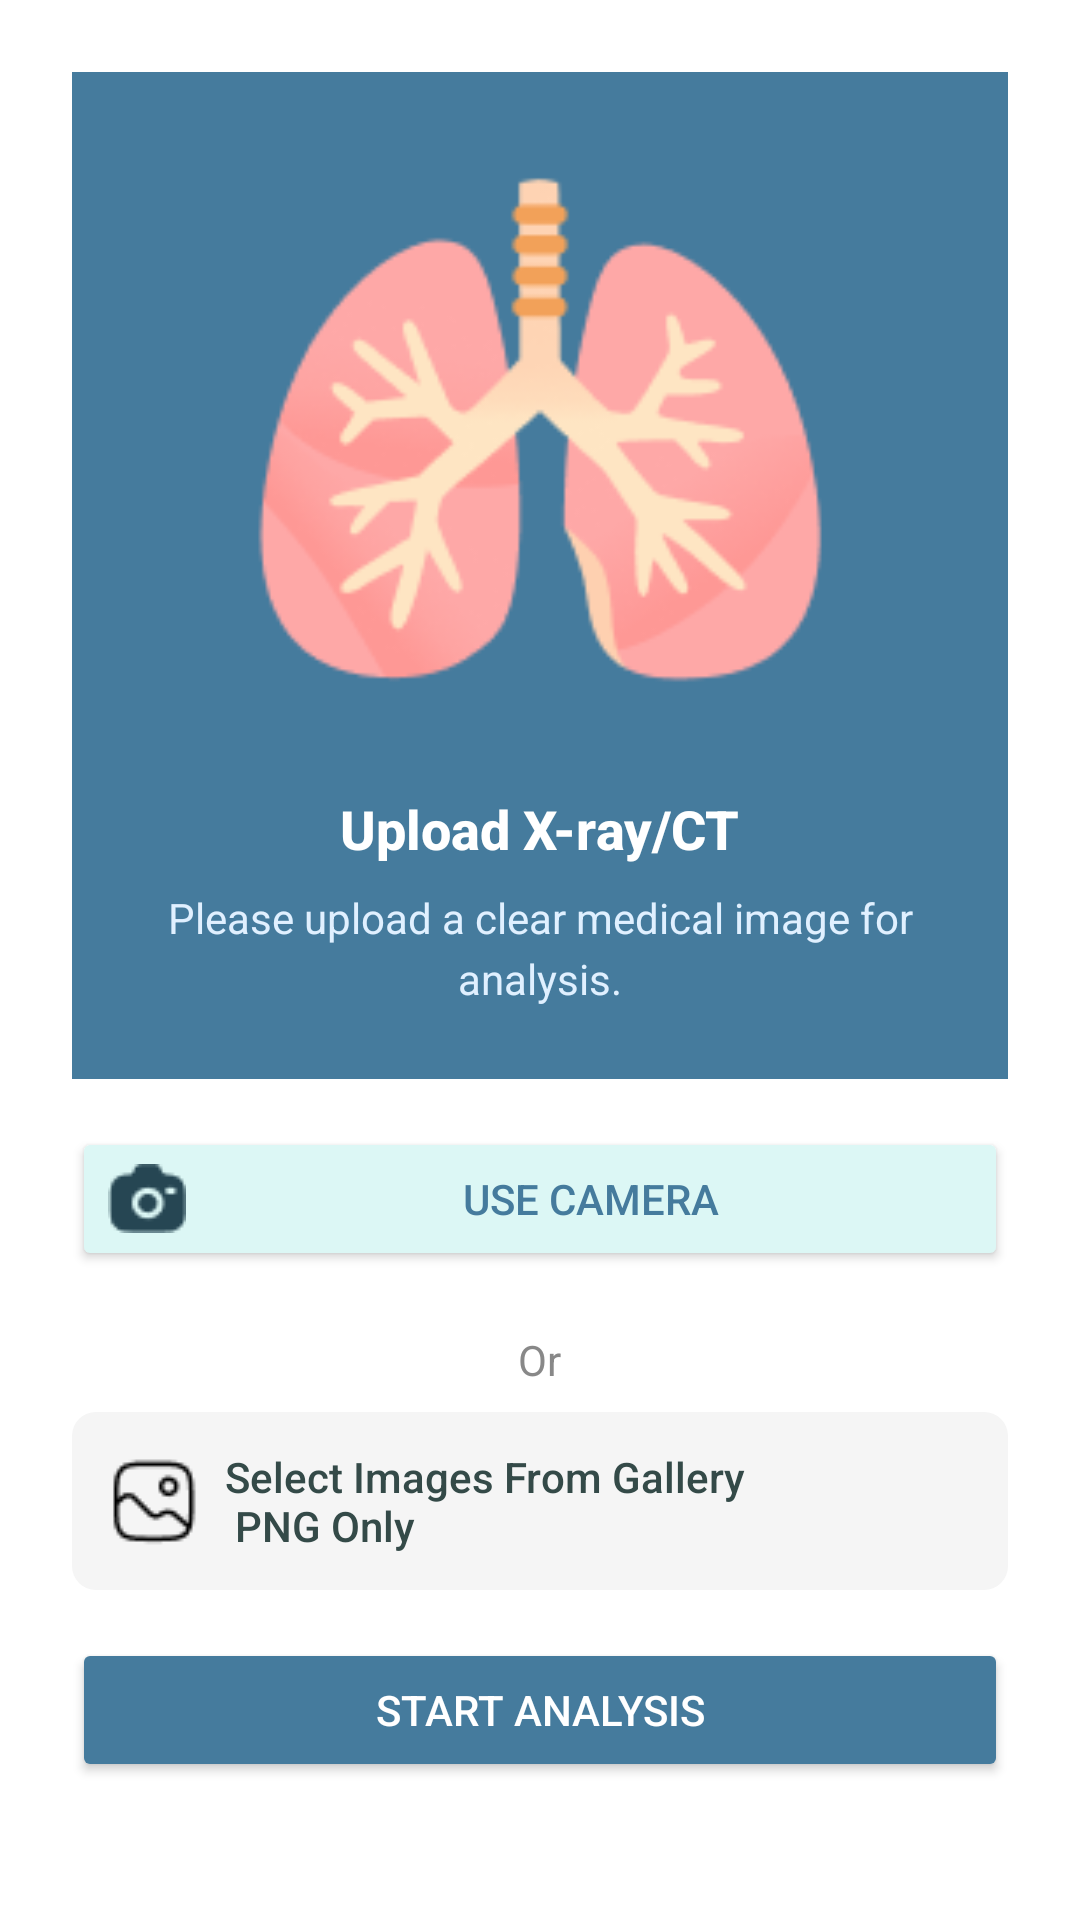

Reconstruct the res/layout file that produces this screen, plus the resources it refers to.
<!-- AndroidManifest.xml: application theme Theme.LungradarApp -->
<!-- res/layout/fragment_analyse.xml -->
<?xml version="1.0" encoding="utf-8"?>
<ScrollView xmlns:android="http://schemas.android.com/apk/res/android"
    android:layout_width="match_parent"
    android:layout_height="match_parent"
    android:background="#FFFFFF">

    <LinearLayout
        android:layout_width="match_parent"
        android:layout_height="wrap_content"
        android:orientation="vertical"
        android:padding="24dp"
        android:gravity="center_horizontal">

        
        <LinearLayout
            android:layout_width="match_parent"
            android:layout_height="wrap_content"
            android:orientation="vertical"
            android:background="#457B9D"
            android:padding="24dp"
            android:gravity="center_horizontal"
            android:layout_marginBottom="16dp"
            android:clipToPadding="false"
            android:layout_gravity="center">

            <ImageView
                android:id="@+id/ivLungs"
                android:layout_width="200dp"
                android:layout_height="200dp"
                android:src="@drawable/lungs"
                android:contentDescription="@string/lungsIcon" />

            <TextView
                android:layout_width="wrap_content"
                android:layout_height="wrap_content"
                android:layout_marginTop="16dp"
                android:text="@string/uploadXRayCt"
                android:textColor="#FFFFFF"
                android:textSize="18sp"
                android:textStyle="bold"
                android:fontFamily="sans-serif-medium" />

            <TextView
                android:layout_width="wrap_content"
                android:layout_height="wrap_content"
                android:layout_marginTop="8dp"
                android:text="@string/pleaseUploadAClearMedicalImageForAnalysis"
                android:textColor="#E0F0FF"
                android:textSize="14sp"
                android:textAlignment="center"
                android:fontFamily="sans-serif"
                android:lineSpacingExtra="4dp" />
        </LinearLayout>

        
        <ImageView
            android:id="@+id/selectedImageView"
            android:layout_width="match_parent"
            android:layout_height="200dp"
            android:scaleType="centerCrop"
            android:visibility="gone"
            android:layout_marginBottom="16dp"
            android:background="@drawable/image_preview_border"
            android:contentDescription="@string/selected_image" />

        
        <Button
            android:id="@+id/btnUseCamera"
            android:layout_width="match_parent"
            android:layout_height="48dp"
            android:text="@string/useCamera"
            android:textColor="#457B9D"
            android:backgroundTint="#DCF7F5"
            android:fontFamily="sans-serif-medium"
            android:layout_marginBottom="12dp"
            android:drawableStart="@drawable/camera"
            android:drawablePadding="8dp"/>

        
        <TextView
            android:layout_width="wrap_content"
            android:layout_height="wrap_content"
            android:text="@string/or"
            android:textColor="#888888"
            android:layout_marginVertical="8dp" />

        
        <TextView
            android:id="@+id/tvSelectImages"
            android:layout_width="match_parent"
            android:layout_height="wrap_content"
            android:padding="12dp"
            android:text="@string/selectImagesFromGalleryPngOnly"
            android:textColor="#344A48"
            android:textSize="14sp"
            android:fontFamily="sans-serif-medium"
            android:gravity="center_vertical"
            android:background="@drawable/gallery_selector_background"
            android:drawablePadding="8dp"
            android:drawableStart="@drawable/linear"
            android:clickable="true"
            android:focusable="true"
            android:layout_marginBottom="16dp" />

        
        <Button
            android:id="@+id/btnStartAnalysis"
            android:layout_width="match_parent"
            android:layout_height="48dp"
            android:text="@string/startAnalysis"
            android:textColor="#FFFFFF"
            android:backgroundTint="#457B9D"
            android:elevation="4dp"
            android:fontFamily="sans-serif-medium" />

        <ProgressBar
            android:id="@+id/progressBar"
            style="?android:attr/progressBarStyleLarge"
            android:layout_width="wrap_content"
            android:layout_height="wrap_content"
            android:layout_gravity="center_horizontal"
            android:visibility="gone"
            android:layout_marginTop="16dp"/>
    </LinearLayout>
</ScrollView>
<!-- resources referenced by this layout -->
<resources>
  <!-- drawable camera: png bitmap (drawable, 718 bytes) -->
  <!-- drawable gallery_selector_background (drawable) -->
  <selector xmlns:android="http://schemas.android.com/apk/res/android">
      <item android:state_pressed="true">
          <shape android:shape="rectangle">
              <solid android:color="#E1F5F2" />
              <corners android:radius="8dp" />
          </shape>
      </item>
      <item>
          <shape android:shape="rectangle">
              <solid android:color="#F5F5F5" />
              <corners android:radius="8dp" />
          </shape>
      </item>
  </selector>
  <!-- drawable image_preview_border (drawable) -->
  <shape xmlns:android="http://schemas.android.com/apk/res/android"
      android:shape="rectangle">
      <solid android:color="#EEEEEE" />
      <stroke android:width="1dp" android:color="#CCCCCC" />
      <corners android:radius="8dp" />
  </shape>
  <!-- drawable linear: png bitmap (drawable, 594 bytes) -->
  <!-- drawable lungs: png bitmap (drawable, 12144 bytes) -->
  <string name="lungsIcon">Lungs Icon</string>
  <string name="or">Or</string>
  <string name="pleaseUploadAClearMedicalImageForAnalysis">Please upload a clear medical image for analysis.</string>
  <string name="selectImagesFromGalleryPngOnly">Select Images From Gallery \n PNG Only</string>
  <string name="selected_image">selected image\n</string>
  <string name="startAnalysis">Start Analysis</string>
  <string name="uploadXRayCt">Upload X-ray/CT</string>
  <string name="useCamera">Use Camera</string>
  <style name="Theme.LungradarApp" parent="Theme.MaterialComponents.DayNight.NoActionBar">
          
          <item name="android:windowBackground">@android:color/white</item>
          <item name="android:windowFullscreen">true</item> 
          <item name="android:windowNoTitle">true</item>
      </style>
</resources>
